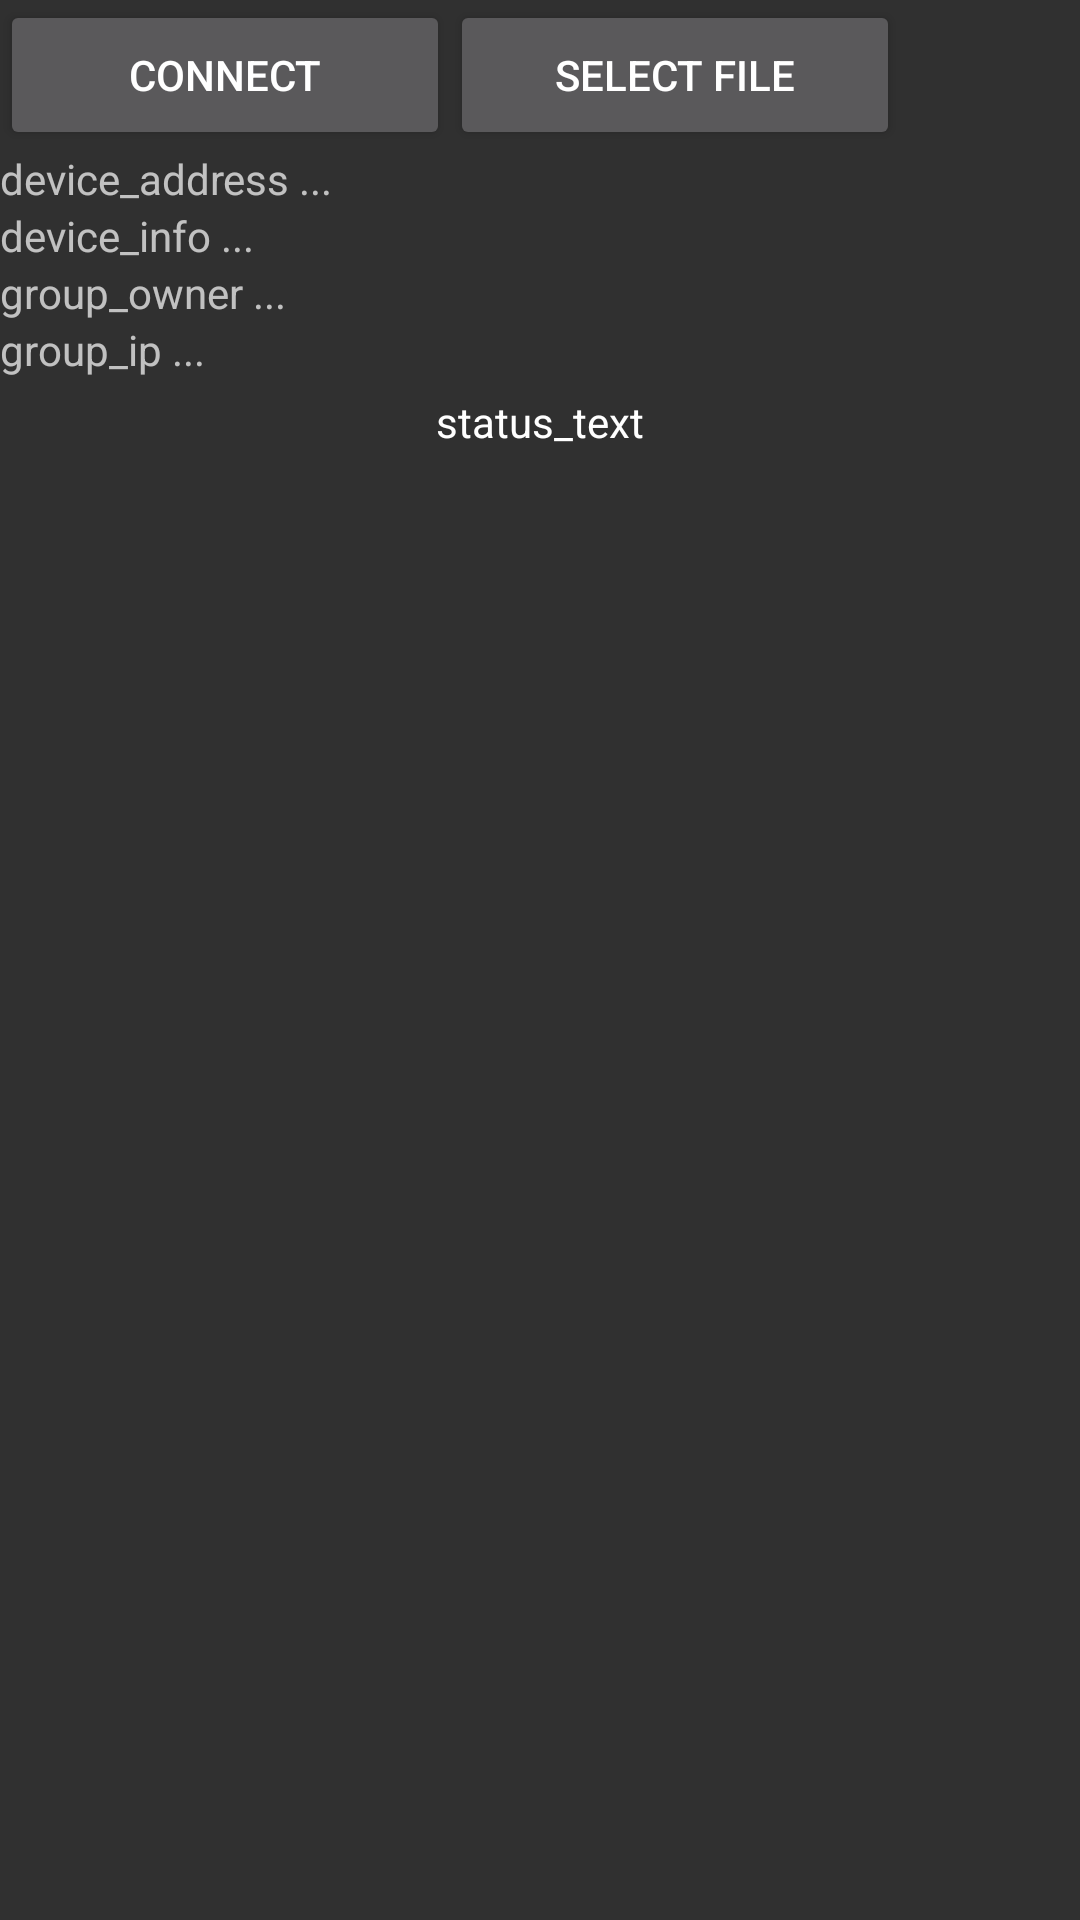

Write the Android layout XML for this screen, with the resource values it uses.
<!-- AndroidManifest.xml: activity theme Theme.AppCompat -->
<!-- res/layout/main.xml -->
<?xml version="1.0" encoding="utf-8"?>
<LinearLayout xmlns:android="http://schemas.android.com/apk/res/android"
    xmlns:app="http://schemas.android.com/apk/res-auto"
    xmlns:tools="http://schemas.android.com/tools"
    android:layout_width="match_parent"
    android:layout_height="match_parent"
    android:orientation="vertical"
    android:gravity="center_horizontal"
    android:fitsSystemWindows="true">

    <RelativeLayout
        android:id="@+id/linearLayout1"
        android:layout_width="match_parent"
        android:layout_height="match_parent"
        android:orientation="vertical">
        <androidx.recyclerview.widget.RecyclerView
            class="com.example.droid_share.grid.DeviceGridView"
            android:id="@+id/recycler_list"
            android:layout_width="match_parent"
            android:layout_height="400dp">
        </androidx.recyclerview.widget.RecyclerView>

        <include
            android:id="@+id/detailed_view"
            layout="@layout/device_detail" />
    </RelativeLayout>
</LinearLayout>
<!-- res/layout/device_detail.xml (included above) -->
<?xml version="1.0" encoding="utf-8"?>
<LinearLayout
    xmlns:android="http://schemas.android.com/apk/res/android"
    android:orientation="vertical"
    android:layout_width="match_parent"
    android:layout_height="match_parent">
    <LinearLayout
        xmlns:android="http://schemas.android.com/apk/res/android"
        android:orientation="horizontal"
        android:layout_width="match_parent"
        android:layout_height="wrap_content">
        <Button
            android:id="@+id/btn_connect_dd_old"
            android:layout_width="150dp"
            android:layout_height="50dp"
            android:text="@string/connect_peer_button"
            android:visibility="visible" />
        <Button
            android:id="@+id/btn_send_file_dd_old"
            android:layout_width="150dp"
            android:layout_height="50dp"
            android:text="@string/get_file_button"
            android:visibility="visible" />
    </LinearLayout>
    <TextView
        android:id="@+id/device_address_dd_old"
        android:layout_width="match_parent"
        android:layout_height="wrap_content"
        android:text="device_address ... "/>
    <TextView
        android:id="@+id/device_info_dd_old"
        android:layout_width="match_parent"
        android:layout_height="wrap_content"
        android:text="device_info ... "/>
    <TextView
        android:id="@+id/group_owner_dd_old"
        android:layout_width="match_parent"
        android:layout_height="wrap_content"
        android:text="group_owner ... " />
    <TextView
        android:id="@+id/group_ip_dd_old"
        android:layout_width="match_parent"
        android:layout_height="wrap_content"
        android:text="group_ip ... "  />
    <LinearLayout
        android:id="@+id/status_bar_dd_old"
        android:layout_width="match_parent"
        android:orientation="vertical"
        android:layout_gravity="bottom"
        android:layout_height="37dp"
        android:layout_marginBottom="3dp">
        <TextView
            android:id="@+id/status_text_dd_old"
            android:layout_width="wrap_content"
            android:layout_height="match_parent"
            android:layout_gravity="center"
            android:layout_margin="5dp"
            android:textColor="@android:color/white"
            android:text="status_text"
            android:gravity="left">
        </TextView>
    </LinearLayout>
</LinearLayout>
<!-- resources referenced by this layout -->
<resources>
  <string name="connect_peer_button">Connect</string>
  <string name="get_file_button">Select File</string>
</resources>
